Run: headless pygame with SDL's dummy video driver; simulated clock (each Clock.tick advances the game by its frame time, no real sleeping); random seed 0; keys injected as events and as key.get_pressed() state; no mouse input.
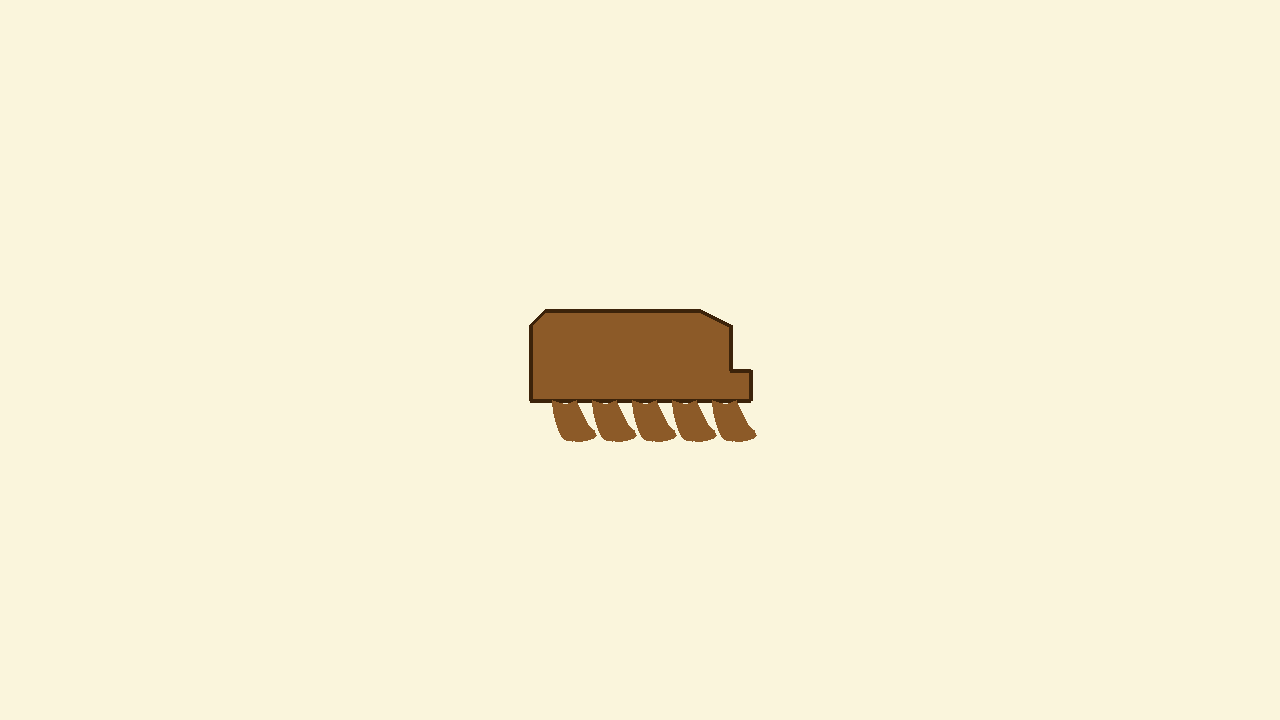
Frame 1 of 4 · flips 1–60 · no input
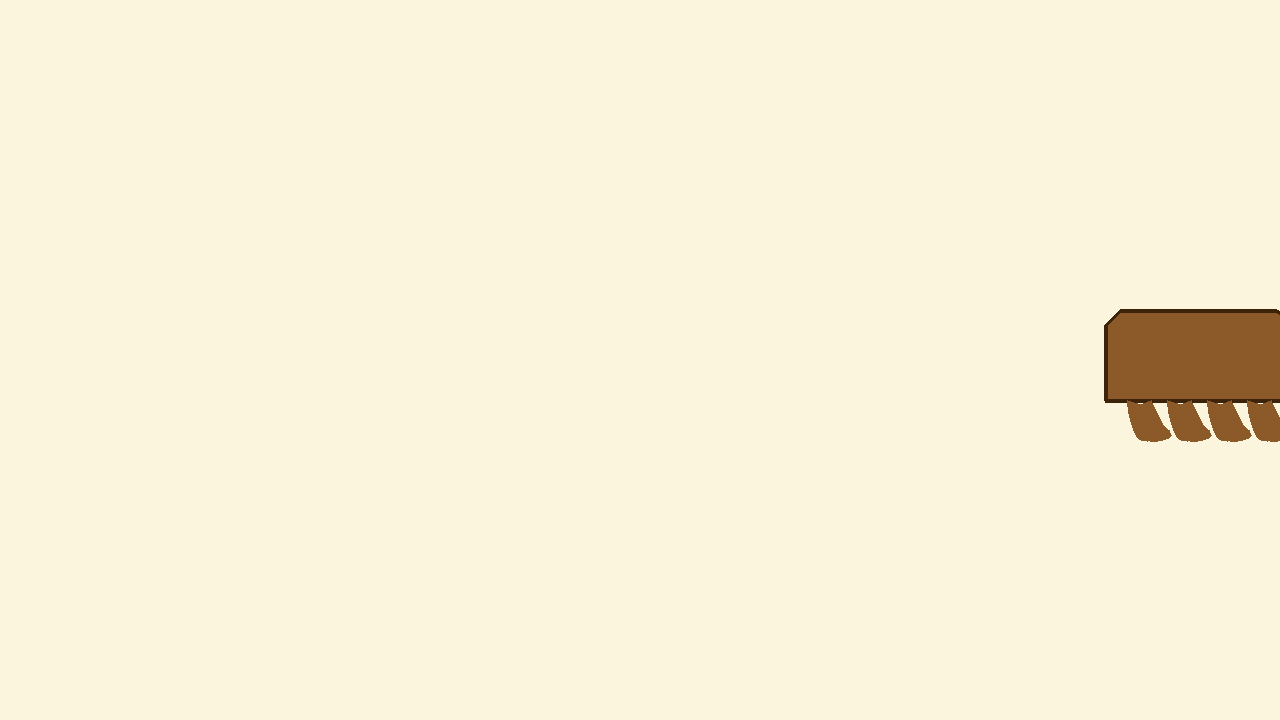
Frame 2 of 4 · flips 61–180 · tapped SPACE, RETURN · held RIGHT (→), D
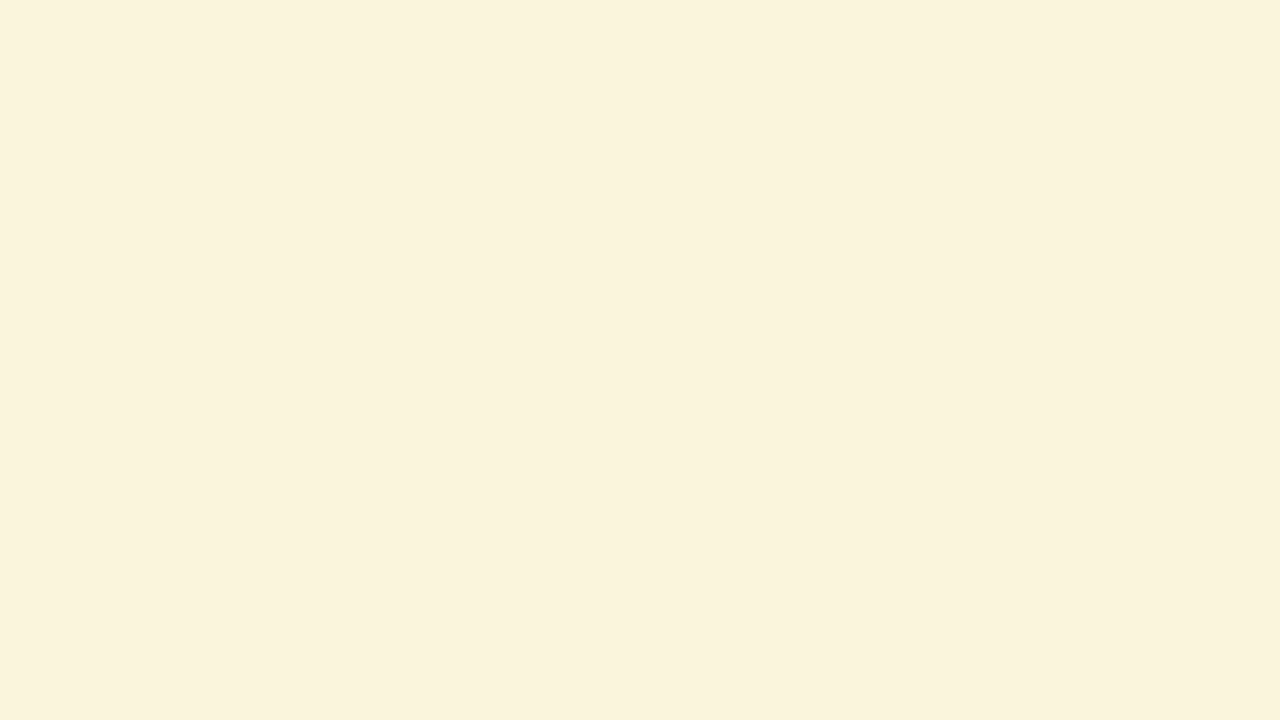
Frame 3 of 4 · flips 181–300 · held DOWN (↓), S
Frame 4 of 4 · flips 301–420 · held LEFT (←), A, UP (↑), W · screen same as frame 1, image omitted

The pygame program that drew these frames:

import pygame

pygame.init()
screen = pygame.display.set_mode((1280, 720))
clock = pygame.time.Clock()
running = True

bus_pos = pygame.Vector2(screen.get_width() / 2, screen.get_height() / 2)
speed = 300

bus_shape = [
    (-110,  40),
    ( 110,  40),
    ( 110,  10),
    (  90,  10),
    (  90, -35),
    (  60, -50),
    (-95, -50),
    (-110, -35),
]

leg_offsets = [(-80, 40), (-40, 40), (0, 40), (40, 40), (80, 40)]
# wheel_width = 20
# wheel_height = 80

while running:
    dt = clock.tick(60) / 1000

    for event in pygame.event.get():
        if event.type == pygame.QUIT:
            running = False

    keys = pygame.key.get_pressed()
    if keys[pygame.K_w] or keys[pygame.K_UP]:
        bus_pos.y -= speed * dt
    if keys[pygame.K_s] or keys[pygame.K_DOWN]:
        bus_pos.y += speed * dt
    if keys[pygame.K_a] or keys[pygame.K_LEFT]:
        bus_pos.x -= speed * dt
    if keys[pygame.K_d] or keys[pygame.K_RIGHT]:
        bus_pos.x += speed * dt

    screen.fill((250, 245, 220))

    bus_points = [(bus_pos.x + x, bus_pos.y + y) for (x, y) in bus_shape]

    pygame.draw.polygon(screen, (140, 90, 40), bus_points)
    pygame.draw.polygon(screen, (60, 35, 10), bus_points, 4)

    # Draw legs as ellipses 
    for ox, oy in leg_offsets:
        cx = int(bus_pos.x + ox)
        cy = int(bus_pos.y + oy)

        
        leg_points = [
            # start (back/top of leg at body)
            (cx - 8,  cy),

            # slight forward bulge (thigh)
            (cx - 2,  cy + 2),
            (cx + 6,  cy + 4),

            # your original front/top
            (cx + 16, cy),

            # shin slope (your original)
            (cx + 28, cy + 25),

            # knee/ankle taper before paw
            (cx + 34, cy + 30),
            (cx + 36, cy + 35),   # your original

            # paw front + toes
            (cx + 33, cy + 38),
            (cx + 27, cy + 40),
            (cx + 22, cy + 41),
            (cx + 18, cy + 41),
            (cx + 15, cy + 41),

            # your originals (paw/base/back)
            (cx + 20, cy + 39),
            (cx + 12, cy + 41),

            # heel bump + back of paw up toward leg
            (cx + 6,  cy + 40),
            (cx + 2,  cy + 37),
            (cx + 0,  cy + 33),
            (cx - 2,  cy + 28),
            (cx - 4,  cy + 22),
            (cx - 6,  cy + 14),
        ]

        # foot_points = [(bus_pos.x + x, bus_pos.y + y) for (x, y) in foot_shape]
        # hub_rect = pygame.Rect(cx - 6, cy + 20, 40, 40)
        # pygame.draw.ellipse(screen, (100, 50, 10), hub_rect)
        pygame.draw.polygon(screen, (140, 90, 40), leg_points)
        

    pygame.display.flip()

pygame.quit()
